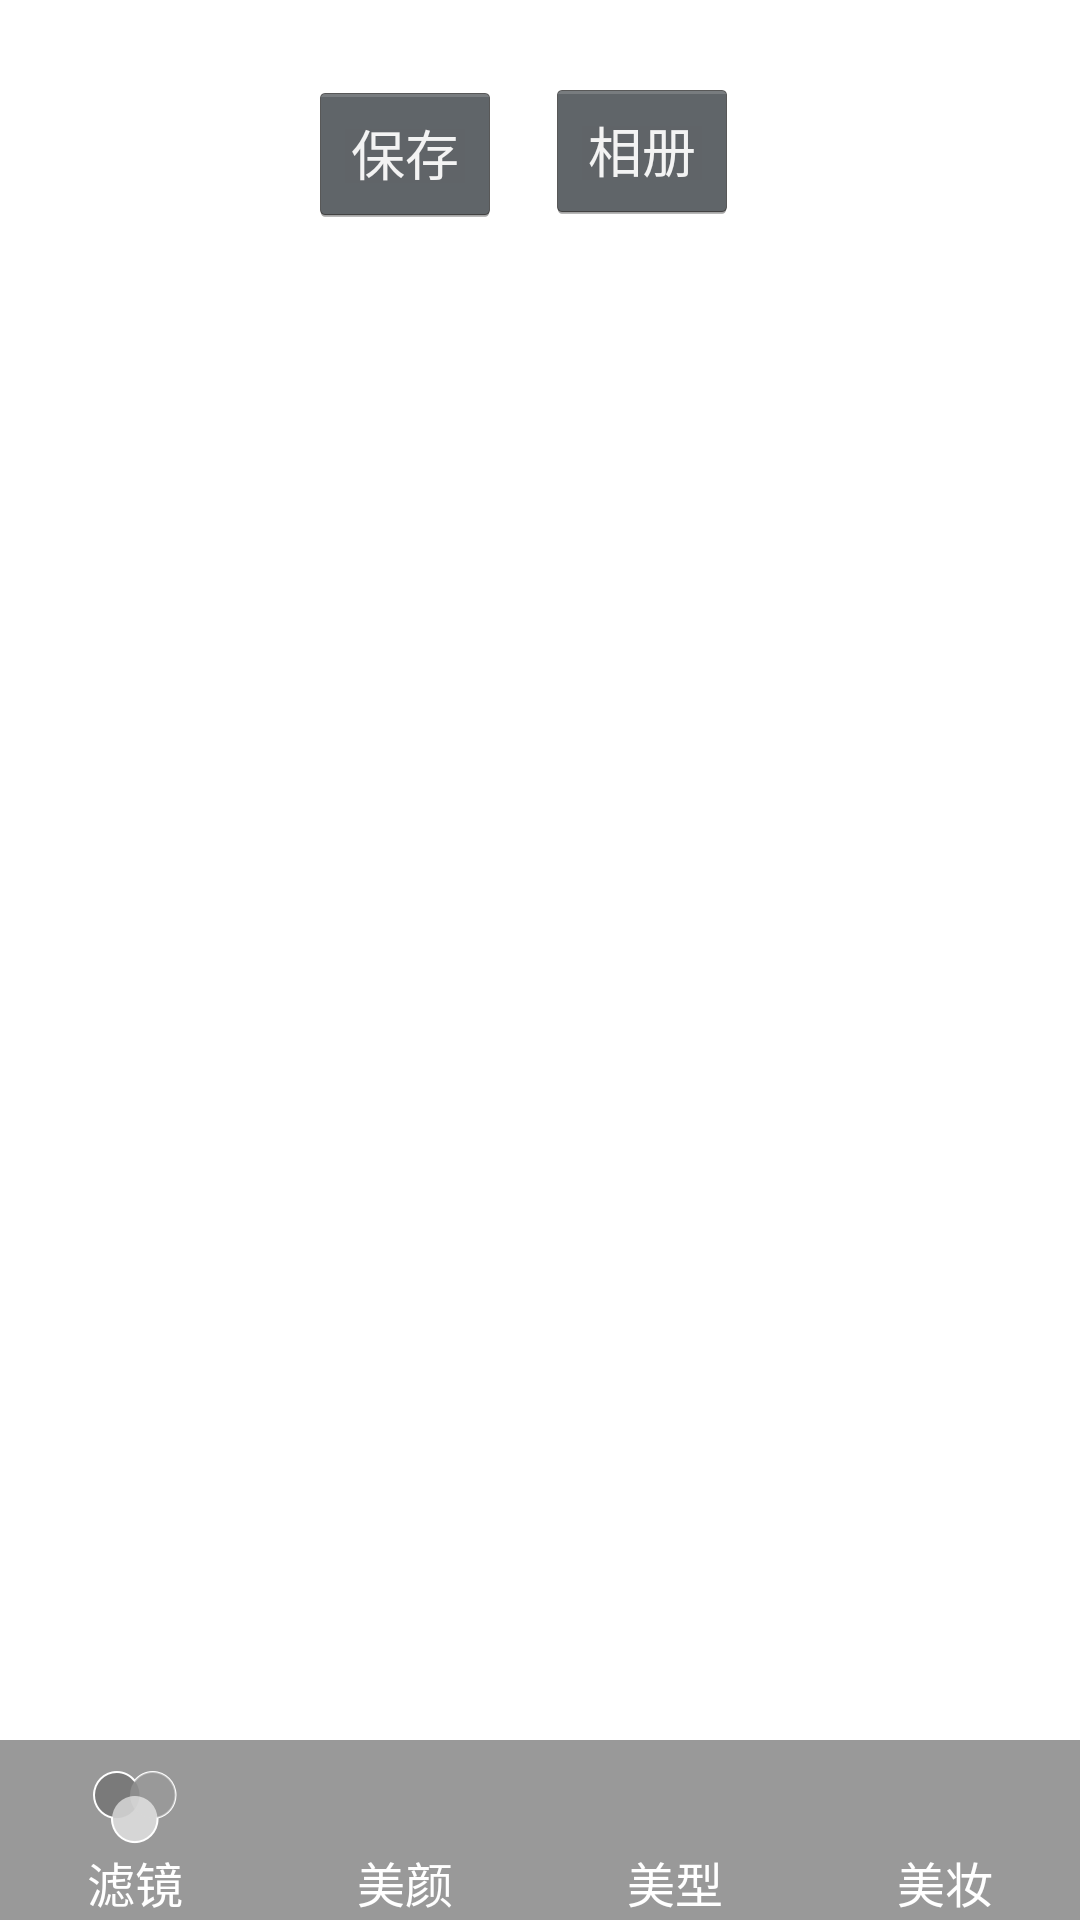

Write the Android layout XML for this screen, with the resource values it uses.
<!-- AndroidManifest.xml: application theme android:Theme.Holo.NoActionBar.TranslucentDecor -->
<!-- res/layout/activity_post_process.xml -->
<RelativeLayout xmlns:android="http://schemas.android.com/apk/res/android"
    xmlns:tools="http://schemas.android.com/tools"
    android:layout_width="match_parent"
    android:layout_height="match_parent"
    tools:context="com.megvii.beautify.main.MainActivity"
    android:background="#FFFFFF">Í
    
    <ImageView
        android:id="@+id/process_image_id_new"
        android:layout_width="match_parent"
        android:layout_height="wrap_content"
        android:layout_centerVertical="true" />

    <ImageView
        android:layout_marginTop="100dp"
        android:id="@+id/iv_test"
        android:layout_width="100dp"
        android:visibility="gone"
        android:layout_height="100dp" />

    <TextView
        android:id="@+id/statics_info"
        android:layout_width="150dp"
        android:background="#7f000000"
        android:text="asdasd"
        android:padding="10dp"
        android:layout_marginTop="30dp"
        android:layout_marginLeft="10dp"
        android:visibility="gone"
        android:layout_height="wrap_content" />


    <Button
        android:id="@+id/ll_gallery"
        android:layout_width="wrap_content"
        android:layout_height="wrap_content"
        android:layout_alignParentEnd="true"
        android:layout_alignParentTop="true"
        android:layout_marginEnd="114dp"
        android:layout_marginTop="26dp"
        android:text="@string/gallery" />


    <Button
        android:id="@+id/ll_download"
        android:text="@string/save"
        android:layout_width="wrap_content"
        android:layout_height="wrap_content"
        android:layout_marginRight="15dip"
        android:layout_marginTop="27dp"
        android:layout_toLeftOf="@+id/ll_gallery"
        />

    <RadioGroup
        android:id="@+id/main_radio_group_new"
        android:layout_width="match_parent"
        android:layout_height="wrap_content"
        android:layout_alignParentBottom="true"
        android:layout_alignParentStart="true"
        android:background="@color/black_overlay"
        android:orientation="horizontal"
        android:paddingTop="10dp">

        <RadioButton
            android:id="@+id/none"
            android:layout_width="0dp"
            android:layout_height="0dp" />

        <RadioButton
            android:id="@+id/filter"
            android:layout_width="0dp"
            android:layout_height="50dp"
            android:layout_weight="1"
            android:button="@null"
            android:drawableTop="@drawable/filter"
            android:gravity="center"
            android:text="@string/filter" />

        <RadioButton
            android:id="@+id/beauty"
            android:layout_width="0dp"
            android:layout_height="50dp"
            android:layout_weight="1"
            android:button="@null"
            android:drawableTop="@drawable/beauty"
            android:gravity="center"
            android:text="@string/beauty" />

        <RadioButton
            android:id="@+id/beautity"
            android:layout_width="0dp"
            android:layout_height="50dp"
            android:layout_weight="1"
            android:button="@null"
            android:drawableTop="@drawable/beautity"
            android:gravity="center"
            android:text="@string/beautity" />

        <RadioButton
            android:id="@+id/makeup"
            android:layout_width="0dp"
            android:layout_height="50dp"
            android:layout_weight="1"
            android:button="@null"
            android:drawableTop="@drawable/beautity"
            android:gravity="center"
            android:text="@string/makeup" />


    </RadioGroup>

    <FrameLayout
        android:id="@+id/fragment_content"
        android:layout_width="match_parent"
        android:layout_height="wrap_content"
        android:background="@color/black_overlay"
        android:layout_alignParentBottom="true"/>
</RelativeLayout>
<!-- resources referenced by this layout -->
<resources>
  <color name="black_overlay">#66000000</color>
  <!-- drawable filter: png bitmap (drawable-xxhdpi, 4098 bytes) -->
  <string name="beautity">美型</string>
  <string name="beauty">美颜</string>
  <string name="filter">滤镜</string>
  <string name="gallery">相册</string>
  <string name="makeup">美妆</string>
  <string name="save">保存</string>
</resources>
